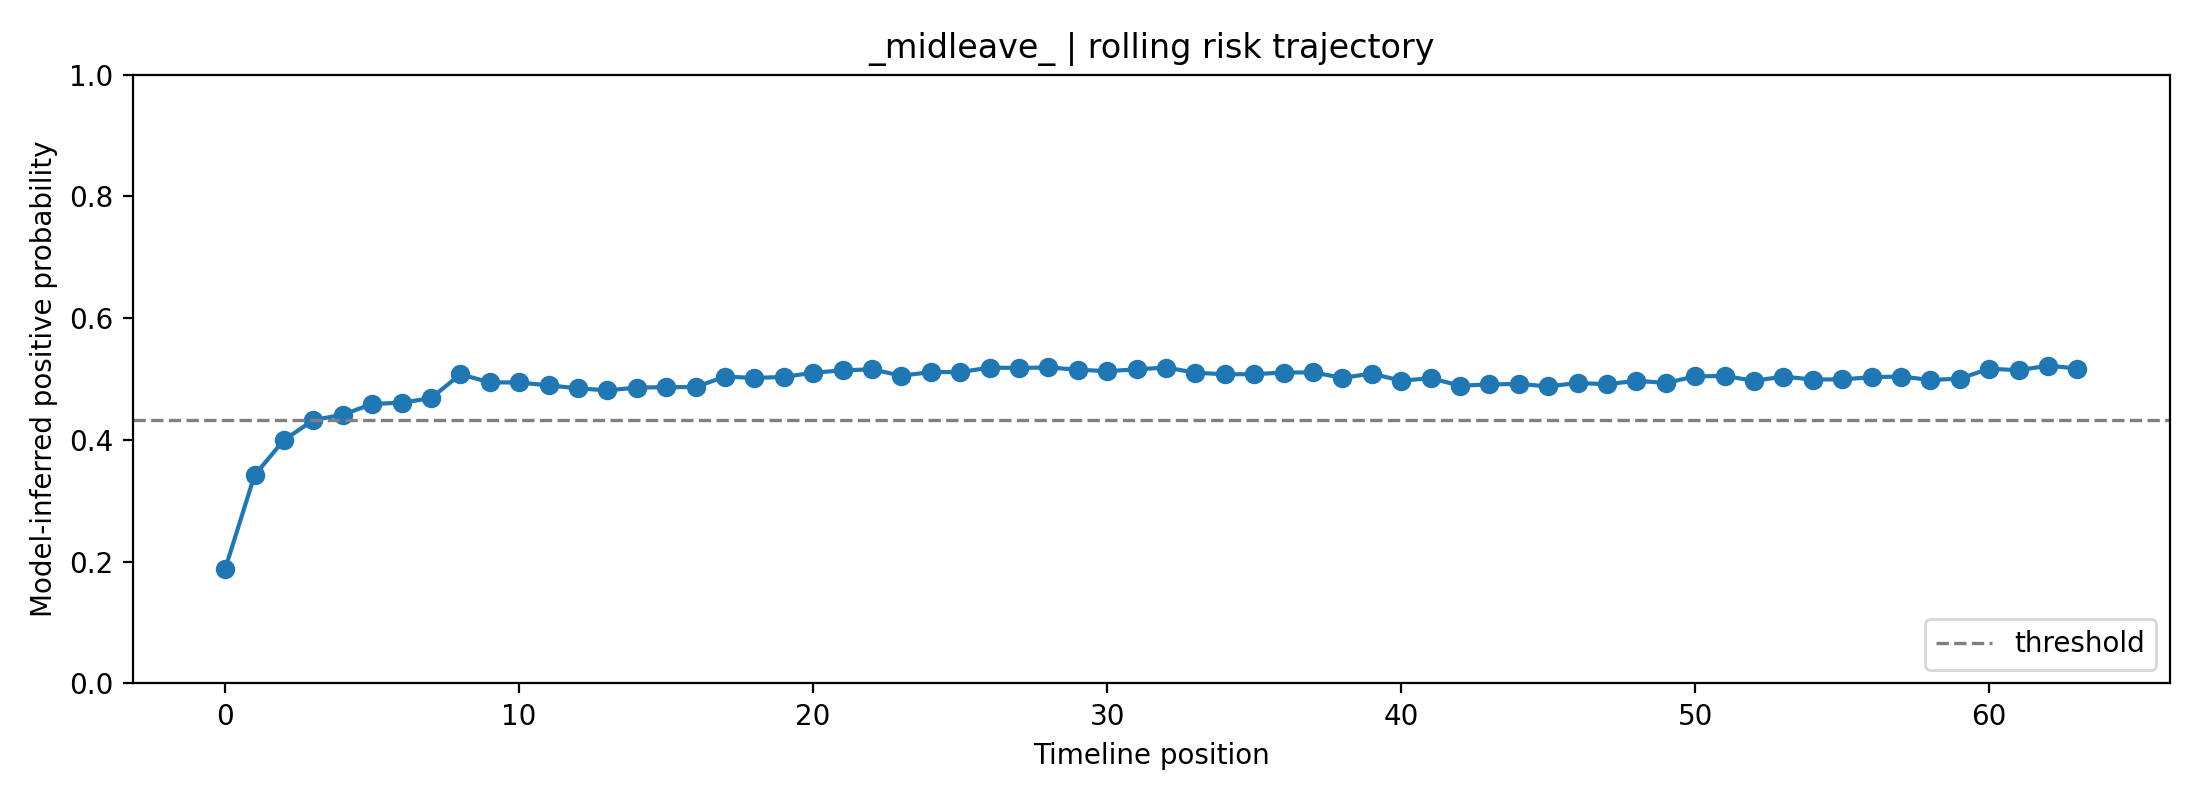

The file beside this chart, header and first rows:
fold, user_id, label, position, risk_prob, raw_prob, logit, n_posts_used, mode
1, _midleave_, 1, 0, 0.188, 0.3422, -0.6536, 1, rolling
1, _midleave_, 1, 1, 0.3422, 0.4713, -0.1149, 2, rolling
1, _midleave_, 1, 2, 0.3998, 0.5125, 0.04983, 3, rolling
1, _midleave_, 1, 3, 0.4326, 0.5349, 0.1398, 4, rolling
1, _midleave_, 1, 4, 0.4415, 0.5408, 0.1637, 5, rolling
1, _midleave_, 1, 5, 0.4591, 0.5526, 0.2111, 6, rolling
1, _midleave_, 1, 6, 0.4612, 0.554, 0.2169, 7, rolling
1, _midleave_, 1, 7, 0.4685, 0.5588, 0.2363, 8, rolling
1, _midleave_, 1, 8, 0.5079, 0.5845, 0.3412, 8, rolling
1, _midleave_, 1, 9, 0.4946, 0.5759, 0.3059, 8, rolling
1, _midleave_, 1, 10, 0.4943, 0.5757, 0.3052, 8, rolling
1, _midleave_, 1, 11, 0.4896, 0.5726, 0.2926, 8, rolling
1, _midleave_, 1, 12, 0.4848, 0.5695, 0.2798, 8, rolling
1, _midleave_, 1, 13, 0.4814, 0.5673, 0.2708, 8, rolling
1, _midleave_, 1, 14, 0.486, 0.5703, 0.283, 8, rolling
1, _midleave_, 1, 15, 0.4867, 0.5707, 0.2848, 8, rolling
1, _midleave_, 1, 16, 0.487, 0.5709, 0.2855, 8, rolling
1, _midleave_, 1, 17, 0.504, 0.582, 0.331, 8, rolling
1, _midleave_, 1, 18, 0.5019, 0.5806, 0.3253, 8, rolling
1, _midleave_, 1, 19, 0.5034, 0.5816, 0.3294, 8, rolling
1, _midleave_, 1, 20, 0.5104, 0.5861, 0.348, 8, rolling
1, _midleave_, 1, 21, 0.5143, 0.5886, 0.3583, 8, rolling
1, _midleave_, 1, 22, 0.516, 0.5897, 0.3628, 8, rolling
1, _midleave_, 1, 23, 0.5055, 0.583, 0.3349, 8, rolling
1, _midleave_, 1, 24, 0.5115, 0.5868, 0.3509, 8, rolling
1, _midleave_, 1, 25, 0.5114, 0.5868, 0.3507, 8, rolling
1, _midleave_, 1, 26, 0.5188, 0.5915, 0.3703, 8, rolling
1, _midleave_, 1, 27, 0.5182, 0.5912, 0.3689, 8, rolling
1, _midleave_, 1, 28, 0.519, 0.5917, 0.3709, 8, rolling
1, _midleave_, 1, 29, 0.5154, 0.5894, 0.3614, 8, rolling
1, _midleave_, 1, 30, 0.5129, 0.5878, 0.3548, 8, rolling
1, _midleave_, 1, 31, 0.516, 0.5897, 0.3628, 8, rolling
1, _midleave_, 1, 32, 0.5189, 0.5916, 0.3707, 8, rolling
1, _midleave_, 1, 33, 0.5105, 0.5862, 0.3482, 8, rolling
1, _midleave_, 1, 34, 0.5078, 0.5844, 0.3411, 8, rolling
1, _midleave_, 1, 35, 0.5081, 0.5846, 0.3419, 8, rolling
1, _midleave_, 1, 36, 0.5107, 0.5863, 0.3487, 8, rolling
1, _midleave_, 1, 37, 0.511, 0.5865, 0.3495, 8, rolling
1, _midleave_, 1, 38, 0.502, 0.5807, 0.3256, 8, rolling
1, _midleave_, 1, 39, 0.509, 0.5852, 0.3442, 8, rolling
1, _midleave_, 1, 40, 0.4972, 0.5776, 0.3128, 8, rolling
1, _midleave_, 1, 41, 0.5015, 0.5804, 0.3244, 8, rolling
1, _midleave_, 1, 42, 0.4891, 0.5723, 0.2913, 8, rolling
1, _midleave_, 1, 43, 0.4911, 0.5736, 0.2967, 8, rolling
1, _midleave_, 1, 44, 0.492, 0.5742, 0.299, 8, rolling
1, _midleave_, 1, 45, 0.4879, 0.5716, 0.2882, 8, rolling
1, _midleave_, 1, 46, 0.4936, 0.5753, 0.3033, 8, rolling
1, _midleave_, 1, 47, 0.4914, 0.5738, 0.2975, 8, rolling
1, _midleave_, 1, 48, 0.4971, 0.5775, 0.3126, 8, rolling
1, _midleave_, 1, 49, 0.4937, 0.5753, 0.3035, 8, rolling
1, _midleave_, 1, 50, 0.5044, 0.5822, 0.332, 8, rolling
1, _midleave_, 1, 51, 0.5051, 0.5827, 0.334, 8, rolling
1, _midleave_, 1, 52, 0.4971, 0.5775, 0.3126, 8, rolling
1, _midleave_, 1, 53, 0.504, 0.582, 0.331, 8, rolling
1, _midleave_, 1, 54, 0.4993, 0.5789, 0.3183, 8, rolling
1, _midleave_, 1, 55, 0.4995, 0.5791, 0.3189, 8, rolling
1, _midleave_, 1, 56, 0.503, 0.5814, 0.3283, 8, rolling
1, _midleave_, 1, 57, 0.5042, 0.5821, 0.3315, 8, rolling
1, _midleave_, 1, 58, 0.4985, 0.5784, 0.3163, 8, rolling
1, _midleave_, 1, 59, 0.5006, 0.5798, 0.322, 8, rolling
... 4 more rows
